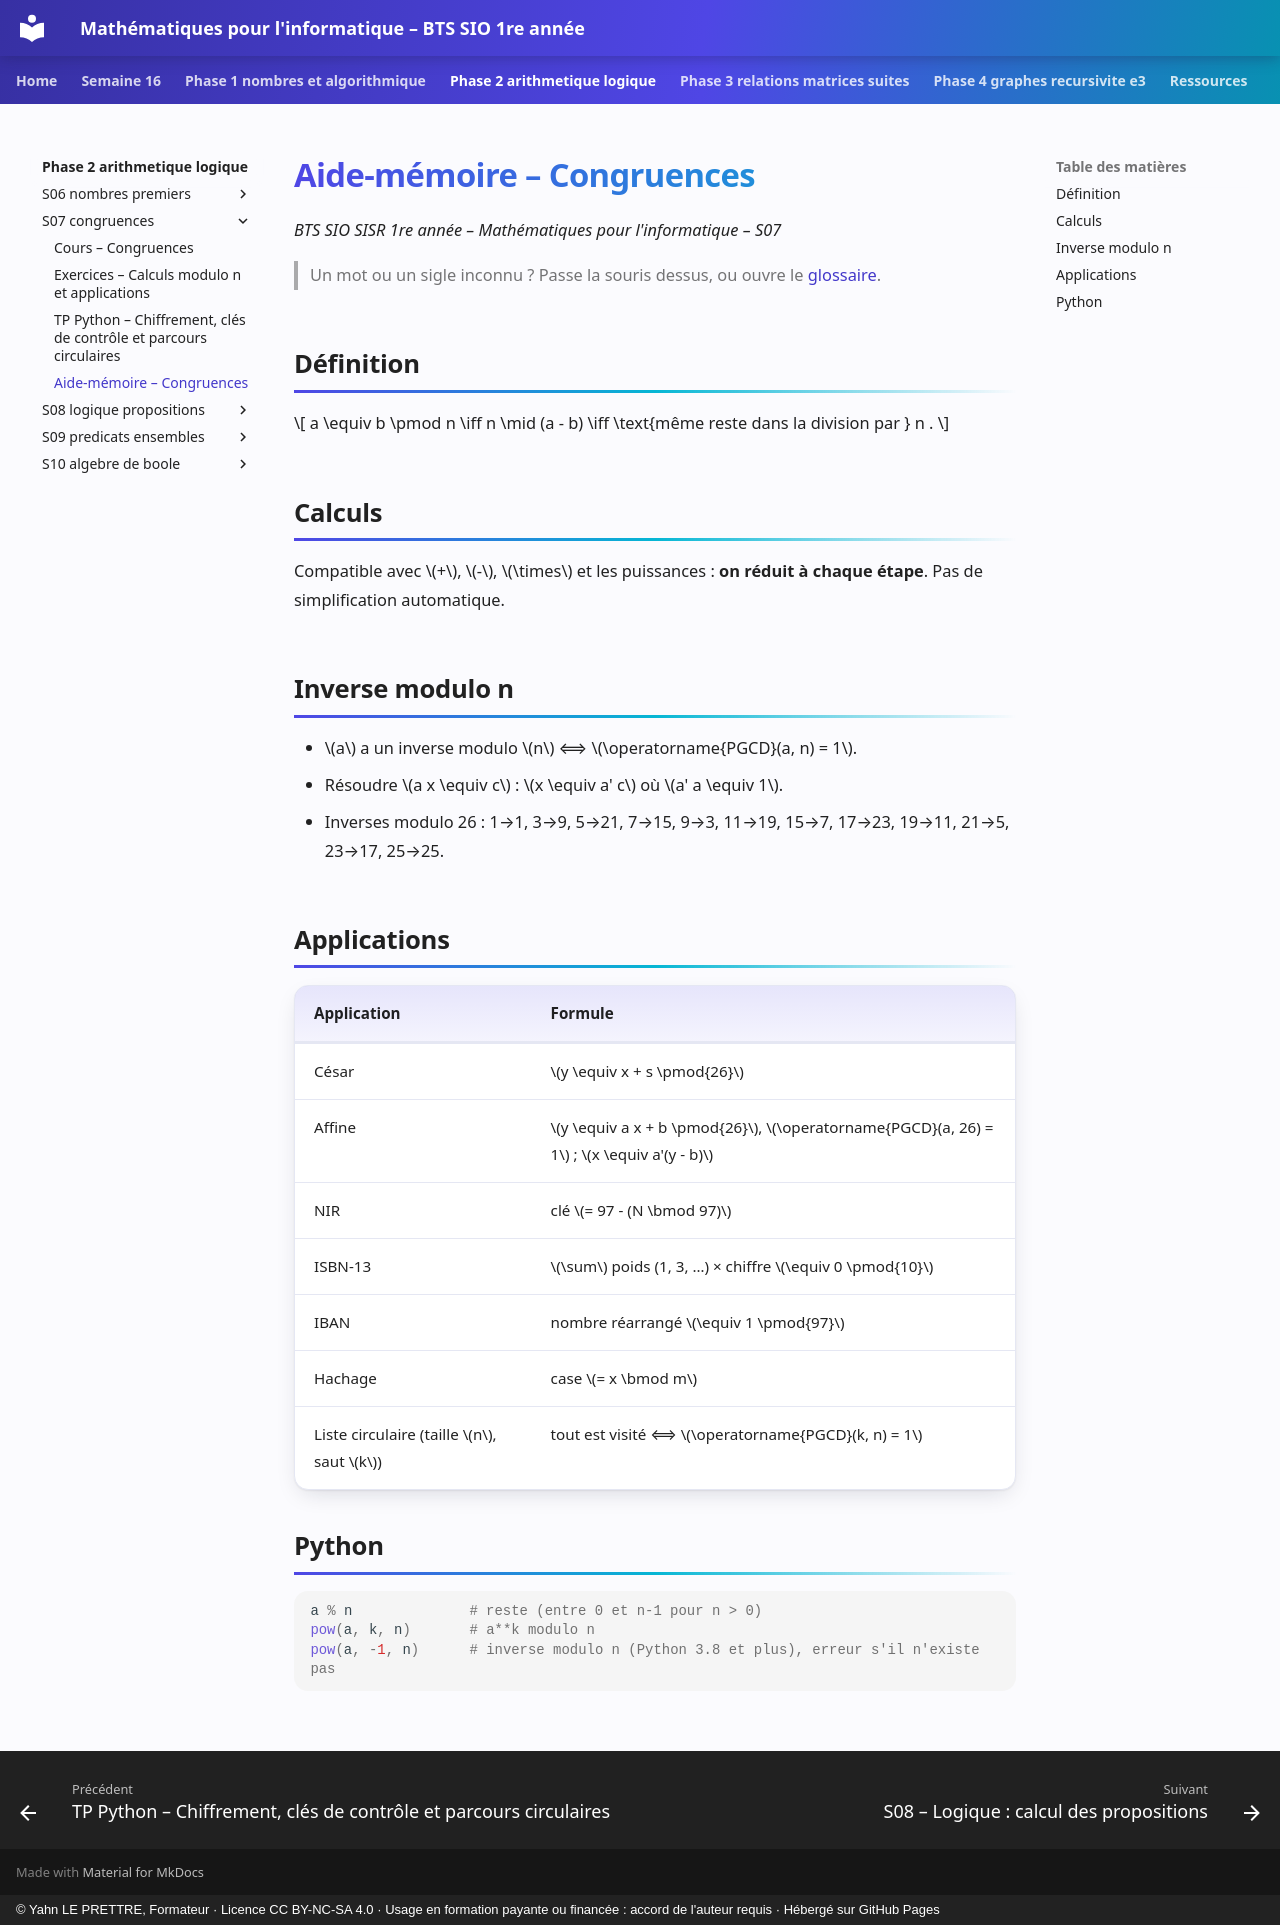

repository: YahnLP/bts1-sio-sisr-math_algo · page: phase-2-arithmetique-logique/S07-congruences/04-aide-memoire/index.html · generator: mkdocs · copyright: © Yahn LE PRETTRE, Formateur · Licence CC BY-NC-SA 4.0 · Usage en formation payante ou financée : accord de l'auteur requis · Hébergé sur GitHub Pages

# Aide-mémoire – Congruences

*BTS SIO SISR 1re année – Mathématiques pour l'informatique – S07*

> Un mot ou un sigle inconnu ? Passe la souris dessus, ou ouvre le [glossaire](../../ressources/glossaire.md).

## Définition

\[
a \equiv b \pmod n \iff n \mid (a - b) \iff \text{même reste dans la division par } n .
\]

## Calculs

Compatible avec \(+\), \(-\), \(\times\) et les puissances : **on réduit à chaque étape**. Pas de simplification automatique.

## Inverse modulo n

- \(a\) a un inverse modulo \(n\) ⟺ \(\operatorname{PGCD}(a, n) = 1\).
- Résoudre \(a x \equiv c\) : \(x \equiv a' c\) où \(a' a \equiv 1\).
- Inverses modulo 26 : 1→1, 3→9, 5→21, 7→15, 9→3, 11→19, 15→7, 17→23, 19→11, 21→5, 23→17, 25→25.

## Applications

| Application | Formule |
|---|---|
| César | \(y \equiv x + s \pmod{26}\) |
| Affine | \(y \equiv a x + b \pmod{26}\), \(\operatorname{PGCD}(a, 26) = 1\) ; \(x \equiv a'(y - b)\) |
| NIR | clé \(= 97 - (N \bmod 97)\) |
| ISBN-13 | \(\sum\) poids (1, 3, …) × chiffre \(\equiv 0 \pmod{10}\) |
| IBAN | nombre réarrangé \(\equiv 1 \pmod{97}\) |
| Hachage | case \(= x \bmod m\) |
| Liste circulaire (taille \(n\), saut \(k\)) | tout est visité ⟺ \(\operatorname{PGCD}(k, n) = 1\) |

## Python

```python
a % n              # reste (entre 0 et n-1 pour n > 0)
pow(a, k, n)       # a**k modulo n
pow(a, -1, n)      # inverse modulo n (Python 3.8 et plus), erreur s'il n'existe pas
```
